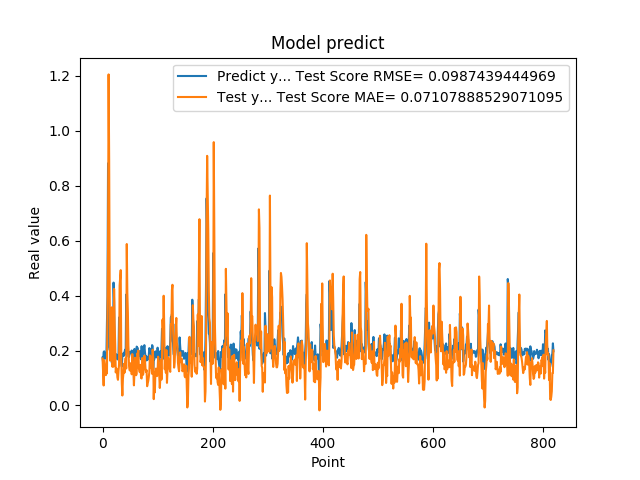

Source data for this figure (header and first rows):
1.742661595344543457e-01, 1.709834738867814508e-01
1.572303026914596558e-01, 1.184163181947158749e-01
1.941800117492676059e-01, 7.268117433079632206e-02
1.970258951187133512e-01, 1.653159071798422641e-01
1.859861761331558505e-01, 1.516541241583478361e-01
1.705197989940643033e-01, 1.385553041115033523e-01
1.844120919704437256e-01, 1.103049321575861885e-01
1.779371052980423251e-01, 1.428421022422963482e-01
3.004232645034790039e-01, 1.165671155774560819e-01
3.969086110591887873e-01, 3.427616689317440346e-01
8.820003867149353027e-01, 5.738360056187786773e-01
6.841114759445190430e-01, 1.205823988025098048e+00
2.116497457027435580e-01, 8.959788551598887318e-01
2.014262527227401733e-01, 3.983117783860404826e-01
2.061583995819092074e-01, 1.627167192651927663e-01
3.160260915756225586e-01, 1.744968976033061947e-01
3.489396274089813232e-01, 2.680840797400209641e-01
1.544443815946578979e-01, 3.575301349848111765e-01
1.959947794675827026e-01, 1.407541923034962839e-01
1.894801408052444180e-01, 1.681513157514700485e-01
4.474425017833709162e-01, 1.415004304280851055e-01
3.771362304687500555e-01, 4.243250807239205002e-01
1.889318972826004028e-01, 2.964448919980591235e-01
1.752775162458419522e-01, 2.206862298896018759e-01
1.822472065687180121e-01, 1.201410169292850133e-01
1.866402029991149902e-01, 1.349739448363030669e-01
1.715678423643112183e-01, 1.295783019197906949e-01
1.676391065120696744e-01, 1.020725362634789524e-01
1.773854047060013095e-01, 9.340381398889824327e-02
1.872433423995972235e-01, 1.250267163520696057e-01
3.204146027565002441e-01, 1.490815881852659286e-01
3.134283721446990967e-01, 4.368103687292189674e-01
3.171058297157288153e-01, 4.636241440043050166e-01
2.202603369951247891e-01, 4.928501091174464777e-01
1.659800857305526733e-01, 1.735668971631200153e-01
1.415748745203018188e-01, 8.009549106872476676e-02
1.852595061063766479e-01, 3.611773847741740762e-02
1.814238876104354858e-01, 9.722366241524547925e-02
1.905867606401443481e-01, 1.183822946118628233e-01
1.810430586338043213e-01, 1.516967256833353095e-01
1.954265981912612915e-01, 1.196240622446623353e-01
2.029463946819305142e-01, 1.538489096790592869e-01
1.862521618604660034e-01, 1.723402823552073471e-01
4.038094580173492432e-01, 1.345325629439955151e-01
3.743042349815369207e-01, 5.879667710954060711e-01
2.572054266929626465e-01, 4.124885247844363723e-01
2.253161966800689420e-01, 3.390893544861540709e-01
1.787700653076171875e-01, 2.078760150821644392e-01
1.761920750141143799e-01, 1.463568308957679809e-01
1.861467957496643066e-01, 1.288344889816712968e-01
1.954011768102645874e-01, 1.268863261280993582e-01
1.907722949981689176e-01, 1.534039671864735610e-01
1.898660957813262939e-01, 1.535853618010966093e-01
2.001174986362457275e-01, 1.134239062520161351e-01
1.922753006219863892e-01, 1.870833156668424702e-01
1.810636967420578003e-01, 1.501093504832851644e-01
1.635809391736984530e-01, 1.238171883426353176e-01
1.916799396276473999e-01, 7.317157099598742276e-02
2.058236002922058105e-01, 1.227139555285018807e-01
1.857409924268722812e-01, 1.735655599371705715e-01
1.752161234617233276e-01, 1.373679266291155665e-01
... 759 more rows
